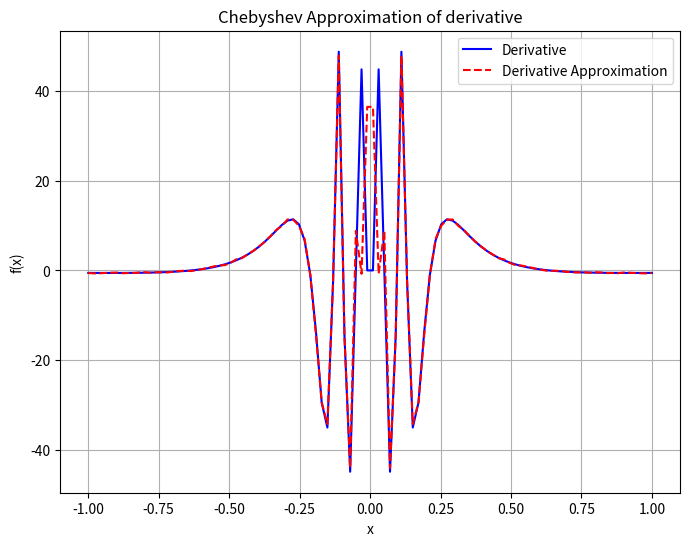

Source code (Python):
import numpy as np
from scipy.fftpack import dct

def f(x):
    return np.sin(1/x)

x = np.linspace(-1,1,100)

def chebyshev(f,x):
    def chebyshev_nodes(n):
        """Compute Chebyshev nodes."""
        k = np.arange(1, n+1)
        return np.cos((2*k - 1) * np.pi / (2*n))

    def chebyshev_coefficients(f_values):
        """Compute Chebyshev coefficients using DCT."""
        n = len(f_values) - 1
        c = dct(f_values, type=1) / n
        c[0] /= 2
        return c

    def evaluate_chebyshev_polynomial(x, coefficients):
        """Evaluate Chebyshev polynomial at point x."""
        n = len(coefficients) - 1
        T = np.zeros((len(x), n+1))
        T[:, 0] = 1
        T[:, 1] = x
        for k in range(2, n+1):
            T[:, k] = 2 * x * T[:, k-1] - T[:, k-2]
        return np.dot(T, coefficients)

    # Define the function to approximate
    #f = lambda x: np.sin(1/x)

    # Define the interval
    a, b = x[0], x[-1]

    # Choose the degree of polynomial
    degree = 1000

    # Compute Chebyshev nodes
    nodes = chebyshev_nodes(degree)

    # Evaluate the function at Chebyshev nodes
    f_values = f((b - a) / 2 * nodes + (a + b) / 2)

    # Compute Chebyshev coefficients
    coefficients = chebyshev_coefficients(f_values)

    # Evaluate approximation at these points
    approximation = evaluate_chebyshev_polynomial((2 * x - (a + b)) / (b - a), coefficients)
    derivative = np.gradient(approximation,x)

    # Plot the original function and its approximation
    import matplotlib.pyplot as plt

    # plt.figure(figsize=(8, 6))
    # plt.plot(x_vals, f(x_vals), label='f(x)', color='blue')
    # plt.plot(x_vals, approximation, label='Chebyshev Approximation', linestyle='--', color='red')
    # plt.title('Chebyshev Approximation of a function')
    # plt.xlabel('x')
    # plt.ylabel('f(x)')
    # plt.legend()
    # plt.grid(True)
    # plt.show()

    plt.figure(figsize=(8, 6))
    plt.plot(x, np.gradient(f(x),x), label='Derivative', color='blue')
    plt.plot(x, derivative, label='Derivative Approximation', linestyle='--', color='red')
    plt.title('Chebyshev Approximation of derivative')
    plt.xlabel('x')
    plt.ylabel('f(x)')
    plt.legend()
    plt.grid(True)
    plt.show()

    return 

result = chebyshev(f,x)